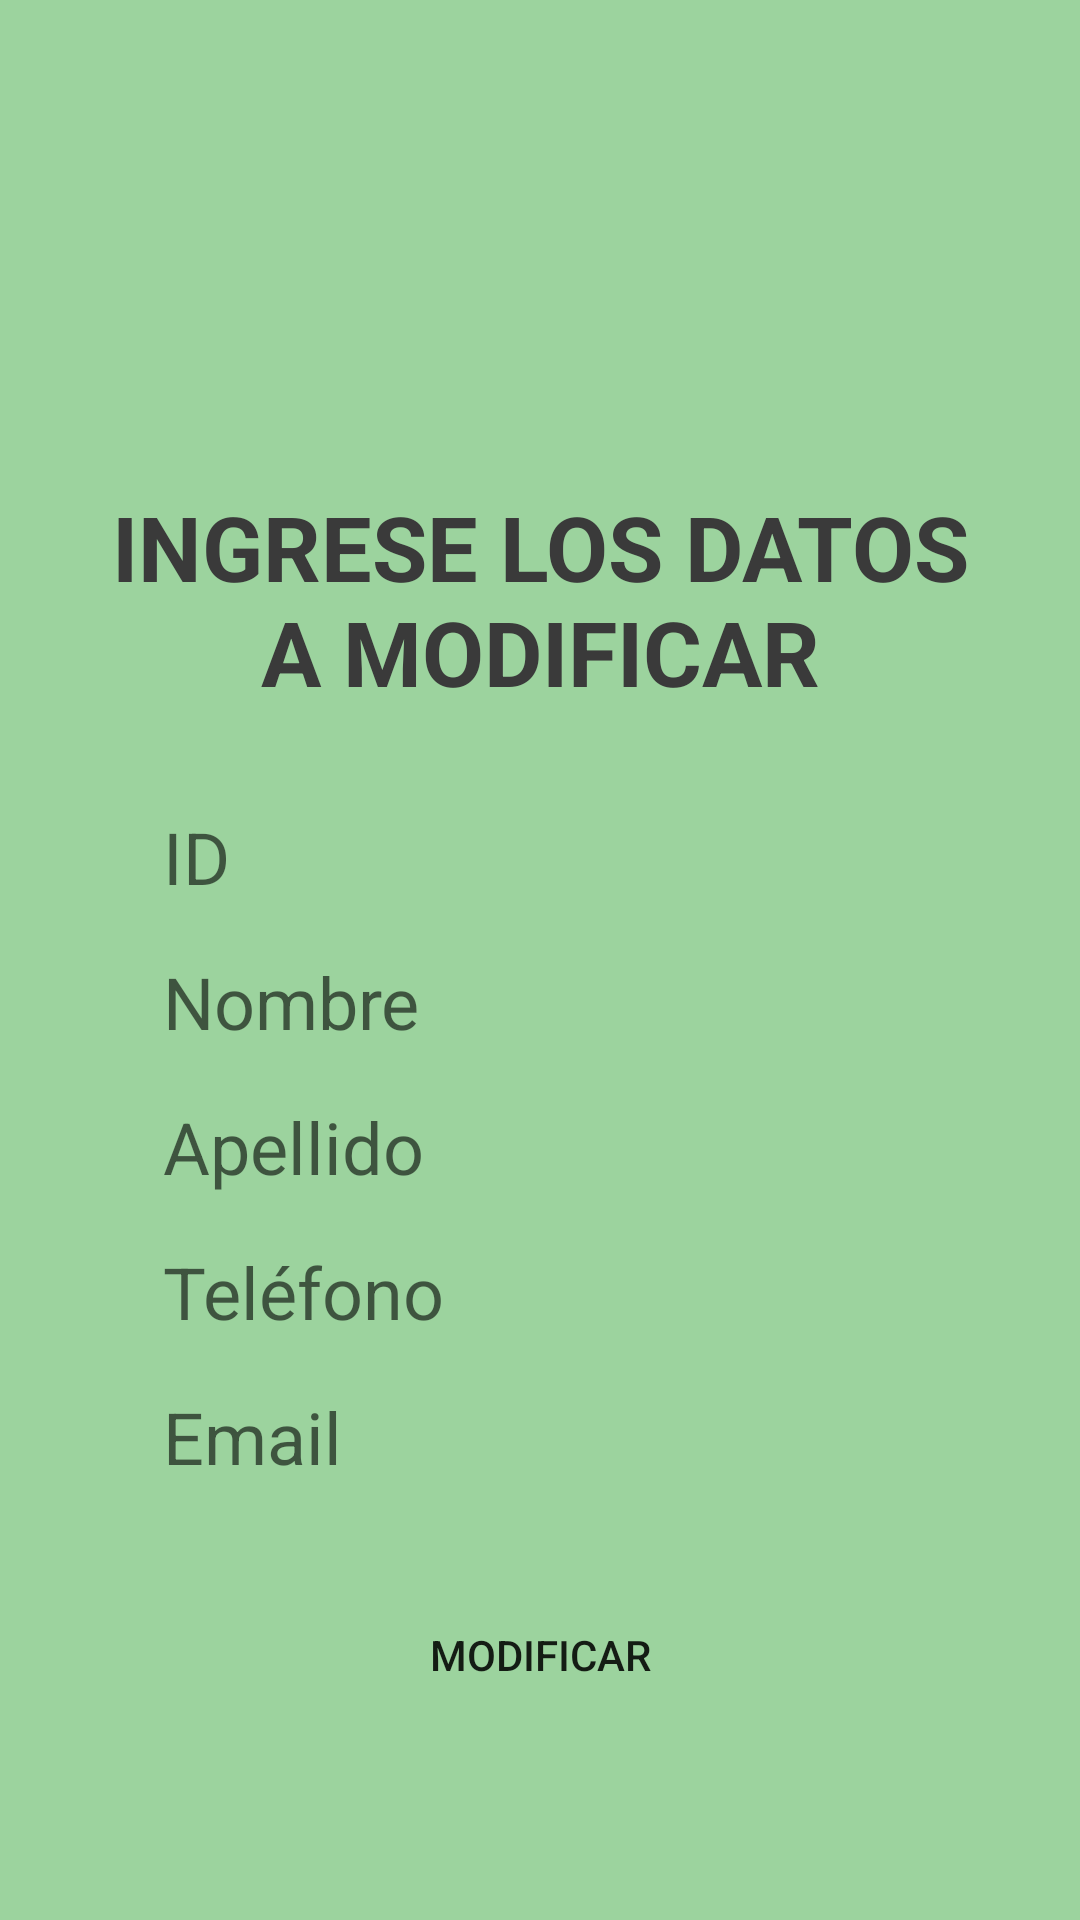

Android layout source for this screen:
<!-- AndroidManifest.xml: application theme Theme.QuerySQL -->
<!-- res/layout/fragment_modificar_fragment.xml -->
<?xml version="1.0" encoding="utf-8"?>
<androidx.constraintlayout.widget.ConstraintLayout xmlns:android="http://schemas.android.com/apk/res/android"
    xmlns:app="http://schemas.android.com/apk/res-auto"
    xmlns:tools="http://schemas.android.com/tools"
    android:id="@+id/CL_Modif"
    android:layout_width="match_parent"
    android:layout_height="match_parent"
    android:background="@color/green_op"
    android:padding="32dp"
    tools:context=".modificar_fragment">

    <TextView
        android:id="@+id/tvModificar"
        android:layout_width="wrap_content"
        android:layout_height="wrap_content"
        android:layout_marginTop="130dp"
        android:text="@string/tvModificar"
        android:textAlignment="center"
        android:textColor="@color/dark_gray"
        android:textSize="30dp"
        android:textStyle="bold"
        app:layout_constraintEnd_toEndOf="parent"
        app:layout_constraintStart_toStartOf="parent"
        app:layout_constraintTop_toTopOf="parent" />

    <EditText
        android:id="@+id/etNameMod"
        android:layout_width="wrap_content"
        android:layout_height="wrap_content"
        android:layout_marginTop="16dp"
        android:background="@drawable/fondo_ingreso_datos"
        android:ems="10"
        android:hint="@string/etName"
        android:inputType="textPersonName"
        android:paddingStart="16dp"
        android:textSize="24sp"
        app:layout_constraintEnd_toEndOf="parent"
        app:layout_constraintStart_toStartOf="parent"
        app:layout_constraintTop_toBottomOf="@+id/etIDMod" />

    <EditText
        android:id="@+id/etIDMod"
        android:layout_width="wrap_content"
        android:layout_height="wrap_content"
        android:layout_marginTop="32dp"
        android:background="@drawable/fondo_ingreso_datos"
        android:ems="10"
        android:hint="@string/et_ID"
        android:inputType="number"
        android:paddingStart="16dp"
        android:textSize="24sp"
        app:layout_constraintEnd_toEndOf="parent"
        app:layout_constraintStart_toStartOf="parent"
        app:layout_constraintTop_toBottomOf="@+id/tvModificar" />

    <EditText
        android:id="@+id/etSurMod"
        android:layout_width="wrap_content"
        android:layout_height="wrap_content"
        android:layout_marginTop="16dp"
        android:background="@drawable/fondo_ingreso_datos"
        android:ems="10"
        android:hint="@string/etUserName"
        android:inputType="textPersonName"
        android:paddingStart="16dp"
        android:textSize="24sp"
        app:layout_constraintEnd_toEndOf="parent"
        app:layout_constraintStart_toStartOf="parent"
        app:layout_constraintTop_toBottomOf="@+id/etNameMod" />

    <EditText
        android:id="@+id/etPhoneMod"
        android:layout_width="wrap_content"
        android:layout_height="wrap_content"
        android:layout_marginTop="16dp"
        android:background="@drawable/fondo_ingreso_datos"
        android:ems="10"
        android:hint="@string/etPhone"
        android:inputType="phone"
        android:paddingStart="16dp"
        android:textSize="24sp"
        app:layout_constraintEnd_toEndOf="parent"
        app:layout_constraintStart_toStartOf="parent"
        app:layout_constraintTop_toBottomOf="@+id/etSurMod" />

    <EditText
        android:id="@+id/etEmailMod"
        android:layout_width="wrap_content"
        android:layout_height="wrap_content"
        android:layout_marginTop="16dp"
        android:background="@drawable/fondo_ingreso_datos"
        android:ems="10"
        android:hint="@string/etEmail"
        android:inputType="textEmailAddress"
        android:paddingStart="16dp"
        android:textSize="24sp"
        app:layout_constraintEnd_toEndOf="parent"
        app:layout_constraintStart_toStartOf="parent"
        app:layout_constraintTop_toBottomOf="@+id/etPhoneMod" />

    <Button
        android:id="@+id/btnModif"
        android:layout_width="wrap_content"
        android:layout_height="wrap_content"
        android:background="@drawable/fondo_ingreso_datos"
        android:text="@string/btnModificar"
        android:theme="@style/Theme.QuerySQL.MOD"
        app:layout_constraintBottom_toBottomOf="parent"
        app:layout_constraintEnd_toEndOf="parent"
        app:layout_constraintStart_toStartOf="parent"
        app:layout_constraintTop_toBottomOf="@+id/etEmailMod" />
</androidx.constraintlayout.widget.ConstraintLayout>
<!-- resources referenced by this layout -->
<resources>
  <color name="dark_gray">#3A3A3A</color>
  <color name="green_op">#8D4CAF50</color>
  <string name="btnModificar">MODIFICAR</string>
  <string name="etEmail">Email</string>
  <string name="etName">Nombre</string>
  <string name="etPhone">Teléfono</string>
  <string name="etUserName">Apellido</string>
  <string name="et_ID">ID</string>
  <string name="tvModificar">INGRESE LOS DATOS A MODIFICAR</string>
  <style name="Theme.QuerySQL.MOD" parent="Theme.MaterialComponents.DayNight.NoActionBar">
          
          <item name="colorPrimary">@color/green</item>
          <item name="colorPrimaryVariant">@color/purple_700</item>
          <item name="colorOnPrimary">@color/white</item>
          
          <item name="colorSecondary">@color/teal_200</item>
          <item name="colorSecondaryVariant">@color/teal_700</item>
          <item name="colorOnSecondary">@color/black</item>
          
          <item name="android:statusBarColor" tools:targetApi="l">?attr/colorPrimaryVariant</item>
          
      </style>
  <style name="Theme.QuerySQL" parent="Theme.MaterialComponents.DayNight.NoActionBar">
          
          <item name="colorPrimary">@color/purple_500</item>
          <item name="colorPrimaryVariant">@color/purple_700</item>
          <item name="colorOnPrimary">@color/white</item>
          
          <item name="colorSecondary">@color/teal_200</item>
          <item name="colorSecondaryVariant">@color/teal_700</item>
          <item name="colorOnSecondary">@color/black</item>
          
          <item name="android:statusBarColor" tools:targetApi="l">?attr/colorPrimaryVariant</item>
          
      </style>
  <color name="green">#F84CAF50</color>
  <color name="purple_700">#FF3700B3</color>
  <color name="white">#FFFFFFFF</color>
  <color name="teal_200">#FF03DAC5</color>
  <color name="teal_700">#FF018786</color>
  <color name="black">#FF000000</color>
  <color name="purple_500">#FF6200EE</color>
</resources>
